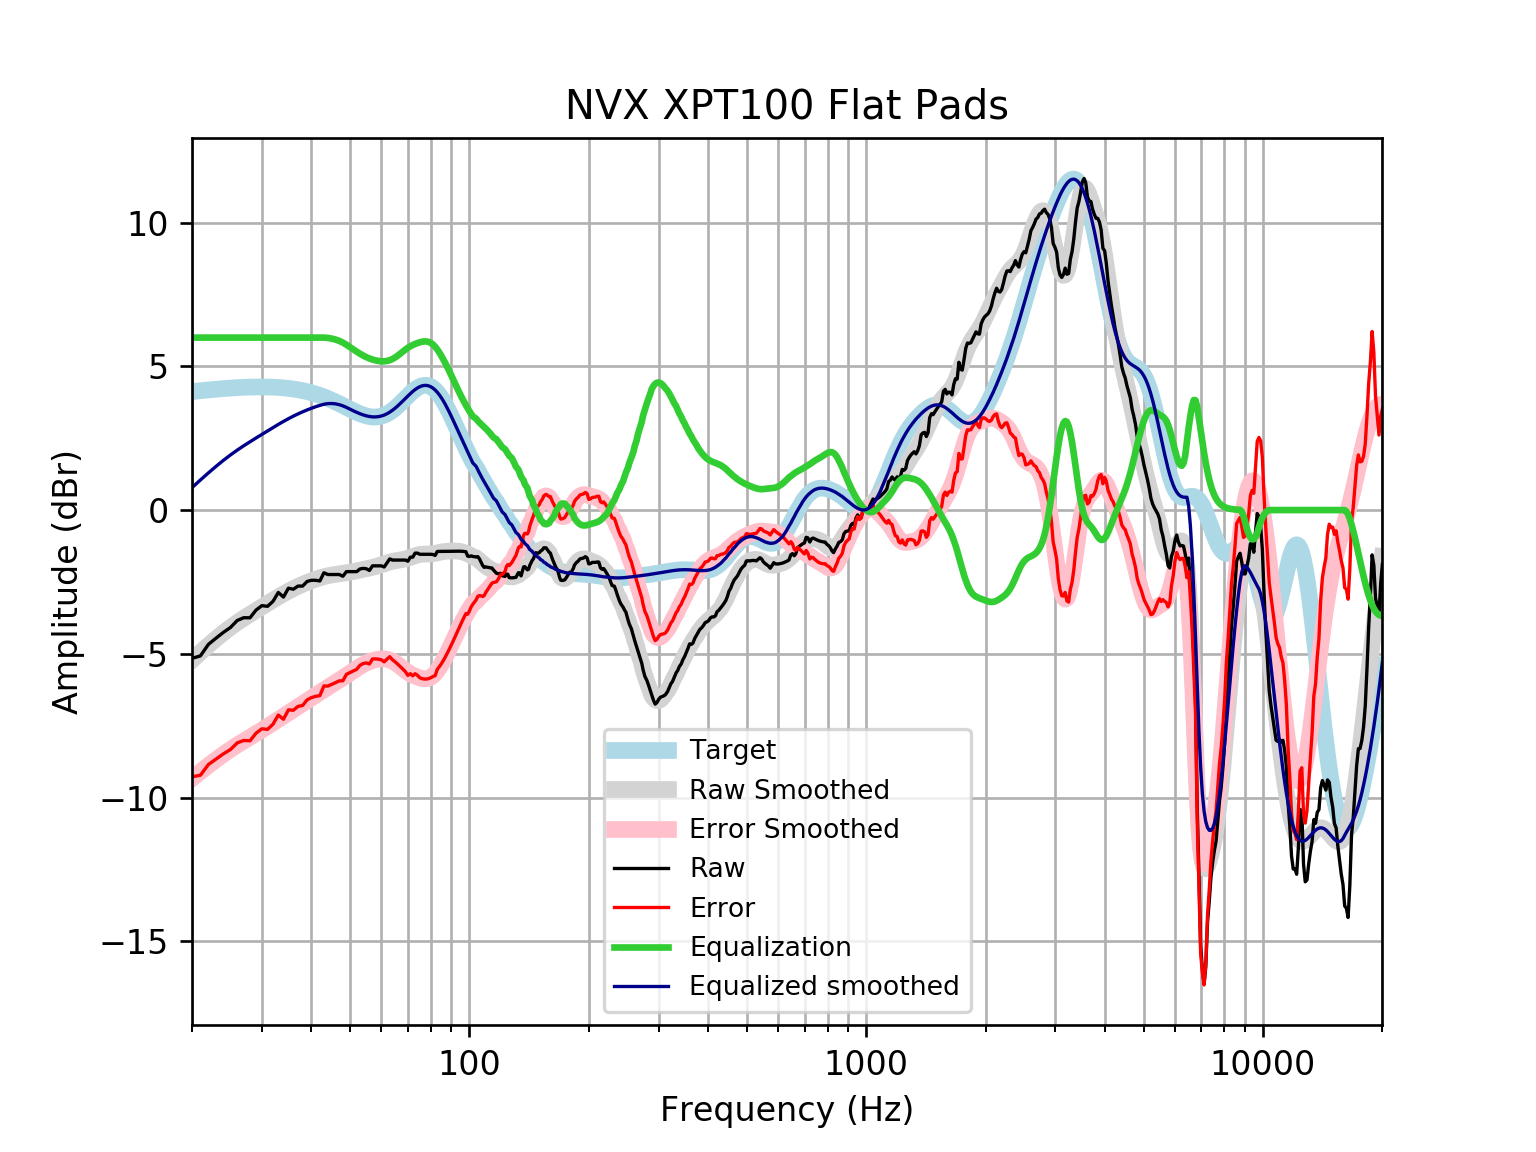

The data file committed next to this chart (first rows):
frequency, raw, error, smoothed, error_smoothed, equalization, equalized_raw, equalized_smoothed, target
20, -5.159, -9.279, -5.22, -9.341, 6, 0.8412, 0.7798, 4.121
21, -5.073, -9.225, -4.953, -9.106, 6.0, 0.9271, 1.047, 4.152
22, -4.671, -8.852, -4.706, -8.886, 6.0, 1.329, 1.294, 4.18
23, -4.455, -8.66, -4.478, -8.683, 6, 1.545, 1.522, 4.205
24, -4.254, -8.48, -4.269, -8.496, 6, 1.746, 1.731, 4.227
25, -4.086, -8.33, -4.083, -8.327, 6.0, 1.914, 1.917, 4.245
26, -3.841, -8.1, -3.915, -8.174, 6, 2.159, 2.085, 4.259
27, -3.745, -8.015, -3.763, -8.034, 6.0, 2.255, 2.237, 4.271
28, -3.748, -8.026, -3.624, -7.902, 6, 2.252, 2.376, 4.278
29, -3.479, -7.762, -3.493, -7.776, 6, 2.521, 2.507, 4.283
30, -3.325, -7.609, -3.368, -7.652, 6.0, 2.675, 2.632, 4.284
31, -3.349, -7.63, -3.247, -7.528, 6, 2.651, 2.753, 4.281
32, -3.176, -7.451, -3.131, -7.406, 6, 2.824, 2.869, 4.275
33, -2.866, -7.131, -3.02, -7.286, 6.0, 3.134, 2.98, 4.265
34, -3.027, -7.278, -2.917, -7.168, 6, 2.973, 3.083, 4.251
35, -2.716, -6.95, -2.821, -7.054, 6, 3.284, 3.179, 4.233
36, -2.753, -6.965, -2.734, -6.945, 6.0, 3.247, 3.266, 4.211
37, -2.644, -6.83, -2.655, -6.839, 6.0, 3.356, 3.345, 4.185
38, -2.644, -6.799, -2.583, -6.737, 6, 3.356, 3.417, 4.155
39, -2.484, -6.604, -2.517, -6.636, 6.0, 3.516, 3.483, 4.12
40, -2.443, -6.524, -2.458, -6.537, 6, 3.557, 3.542, 4.08
41, -2.443, -6.48, -2.405, -6.44, 6, 3.557, 3.595, 4.037
42, -2.467, -6.456, -2.358, -6.345, 6, 3.533, 3.642, 3.989
43, -2.182, -6.119, -2.318, -6.253, 6, 3.818, 3.682, 3.937
44, -2.242, -6.124, -2.285, -6.165, 5.989, 3.747, 3.704, 3.881
45, -2.242, -6.065, -2.259, -6.08, 5.966, 3.724, 3.707, 3.823
46, -2.242, -6.004, -2.237, -5.997, 5.932, 3.69, 3.695, 3.762
47, -2.242, -5.942, -2.218, -5.916, 5.885, 3.643, 3.667, 3.7
48, -2.303, -5.939, -2.2, -5.835, 5.825, 3.523, 3.625, 3.636
49, -2.142, -5.715, -2.18, -5.753, 5.753, 3.611, 3.572, 3.574
50, -2.142, -5.654, -2.159, -5.671, 5.671, 3.529, 3.512, 3.512
51, -2.142, -5.596, -2.136, -5.59, 5.59, 3.449, 3.454, 3.454
52, -2.142, -5.541, -2.112, -5.513, 5.513, 3.371, 3.4, 3.4
53, -2.049, -5.401, -2.088, -5.441, 5.441, 3.391, 3.352, 3.351
54, -2.029, -5.339, -2.065, -5.376, 5.376, 3.347, 3.311, 3.31
55, -2.041, -5.317, -2.042, -5.32, 5.32, 3.279, 3.279, 3.276
56, -2.101, -5.354, -2.019, -5.274, 5.274, 3.172, 3.255, 3.253
57, -1.94, -5.18, -1.994, -5.236, 5.236, 3.296, 3.242, 3.239
58, -1.94, -5.177, -1.967, -5.208, 5.208, 3.267, 3.24, 3.237
59, -1.94, -5.187, -1.937, -5.188, 5.188, 3.247, 3.25, 3.246
60, -1.94, -5.208, -1.905, -5.177, 5.177, 3.236, 3.272, 3.268
61, -1.981, -5.282, -1.871, -5.176, 5.176, 3.195, 3.305, 3.301
62, -1.84, -5.186, -1.838, -5.188, 5.188, 3.348, 3.35, 3.346
63, -1.699, -5.101, -1.808, -5.214, 5.214, 3.515, 3.406, 3.402
64, -1.739, -5.207, -1.783, -5.254, 5.254, 3.515, 3.471, 3.468
65, -1.739, -5.281, -1.764, -5.308, 5.308, 3.569, 3.545, 3.542
66, -1.739, -5.361, -1.748, -5.373, 5.373, 3.634, 3.625, 3.622
67, -1.739, -5.447, -1.735, -5.444, 5.444, 3.704, 3.709, 3.707
68, -1.739, -5.535, -1.719, -5.516, 5.516, 3.776, 3.796, 3.796
69, -1.739, -5.623, -1.7, -5.584, 5.584, 3.845, 3.884, 3.884
70, -1.78, -5.75, -1.676, -5.645, 5.645, 3.866, 3.97, 3.97
71, -1.639, -5.691, -1.647, -5.698, 5.698, 4.059, 4.051, 4.053
72, -1.639, -5.767, -1.616, -5.742, 5.742, 4.103, 4.126, 4.128
73, -1.498, -5.693, -1.587, -5.779, 5.779, 4.281, 4.192, 4.195
74, -1.498, -5.749, -1.563, -5.811, 5.811, 4.313, 4.248, 4.251
75, -1.538, -5.833, -1.546, -5.837, 5.837, 4.299, 4.291, 4.295
76, -1.538, -5.864, -1.536, -5.857, 5.857, 4.319, 4.321, 4.325
77, -1.538, -5.879, -1.531, -5.868, 5.868, 4.33, 4.336, 4.341
78, -1.538, -5.879, -1.53, -5.866, 5.866, 4.328, 4.336, 4.34
79, -1.538, -5.862, -1.529, -5.849, 5.849, 4.311, 4.32, 4.324
... 553 more rows
